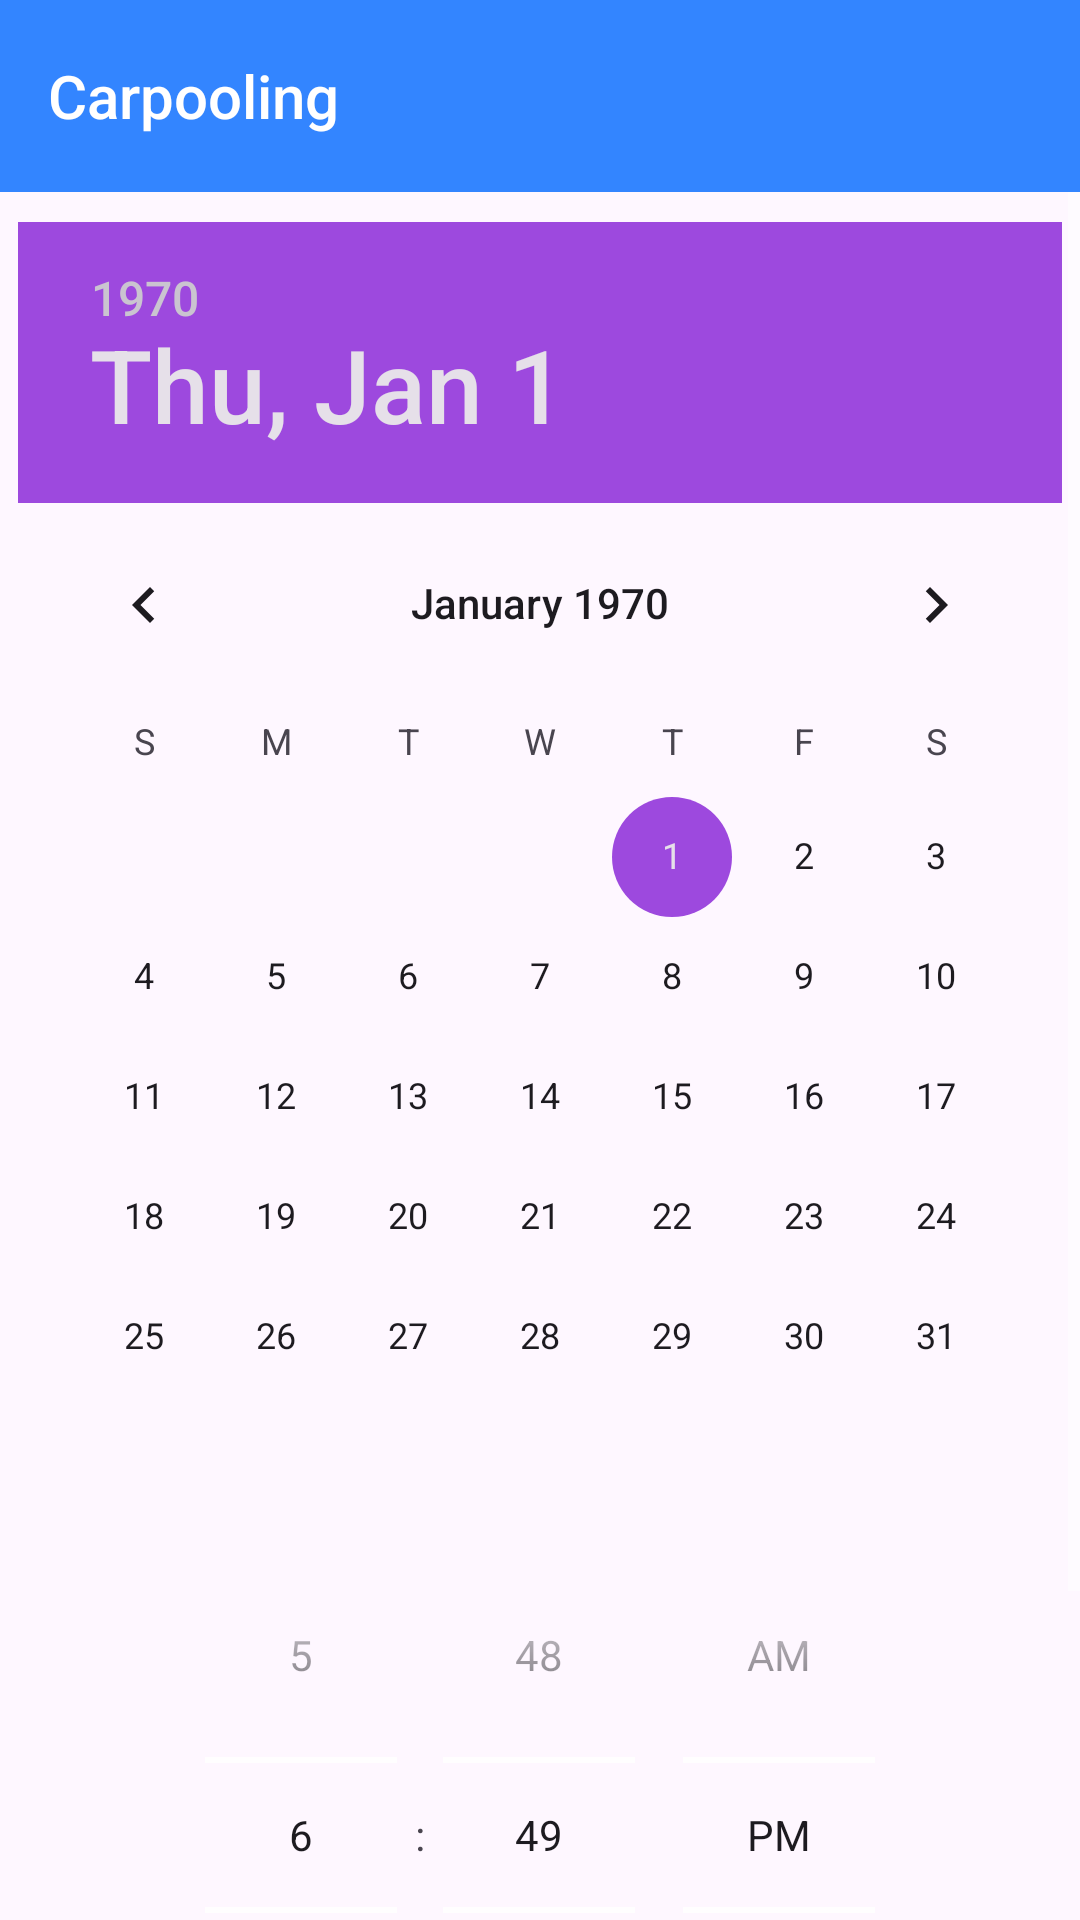

The Android layout XML behind this screen, and the referenced resources:
<!-- AndroidManifest.xml: application theme Theme.CarpoolingWorkshop -->
<!-- res/layout/activity_driver_set_date_time.xml -->
<?xml version="1.0" encoding="utf-8"?>
<androidx.constraintlayout.widget.ConstraintLayout xmlns:android="http://schemas.android.com/apk/res/android"
    xmlns:app="http://schemas.android.com/apk/res-auto"
    xmlns:tools="http://schemas.android.com/tools"
    android:id="@+id/main"
    android:layout_width="match_parent"
    android:layout_height="match_parent"
    tools:context=".DriverSetDateTimeActivity">

    <include
        layout="@layout/appbar"/>

    <ScrollView
        android:id="@+id/scroll_view"
        android:layout_width="match_parent"
        android:layout_height="0dp"
        app:layout_constraintTop_toBottomOf="@id/appbar"
        app:layout_constraintStart_toStartOf="parent"
        app:layout_constraintEnd_toEndOf="parent"
        app:layout_constraintBottom_toBottomOf="parent">

        <androidx.constraintlayout.widget.ConstraintLayout
            android:id="@+id/inner_main"
            android:layout_width="match_parent"
            android:layout_height="match_parent">

            <DatePicker
                android:id="@+id/date_picker"
                android:layout_width="wrap_content"
                android:layout_height="wrap_content"
                app:layout_constraintTop_toTopOf="parent"
                app:layout_constraintEnd_toEndOf="parent"
                app:layout_constraintStart_toStartOf="parent"
                android:layout_margin="10dp"
                android:datePickerMode="calendar"
                android:calendarViewShown="false"
                android:theme="@style/Theme.CarpoolingWorkshop"/>

            <TimePicker
                android:id="@+id/time_picker"
                android:layout_width="match_parent"
                android:layout_height="wrap_content"
                app:layout_constraintTop_toBottomOf="@id/date_picker"
                app:layout_constraintEnd_toEndOf="parent"
                app:layout_constraintStart_toStartOf="parent"
                android:timePickerMode="spinner"/>

            <Button
                android:id="@+id/save_btn"
                android:layout_width="wrap_content"
                android:layout_height="wrap_content"
                app:layout_constraintTop_toBottomOf="@+id/time_picker"
                app:layout_constraintEnd_toEndOf="parent"
                app:layout_constraintStart_toStartOf="parent"
                android:layout_margin="10dp"
                android:backgroundTint="@color/secondary"
                android:text="Save"
                android:textSize="20sp"/>

        </androidx.constraintlayout.widget.ConstraintLayout>

    </ScrollView>

</androidx.constraintlayout.widget.ConstraintLayout>
<!-- res/layout/appbar.xml (included above) -->
<?xml version="1.0" encoding="utf-8"?>
<androidx.appcompat.widget.Toolbar
    android:id="@+id/appbar"
    xmlns:android="http://schemas.android.com/apk/res/android"
    xmlns:app="http://schemas.android.com/apk/res-auto"
    android:layout_width="match_parent"
    android:layout_height="wrap_content"
    app:layout_constraintTop_toTopOf="parent"
    app:layout_constraintEnd_toEndOf="parent"
    app:layout_constraintStart_toStartOf="parent"
    android:theme="@style/Theme.CarpoolingWorkshop"
    android:background="@color/primary"
    app:title="@string/app_name"
    app:titleTextColor="@color/white"
    app:titleTextAppearance="@style/TextAppearance.AppCompat.Title">

</androidx.appcompat.widget.Toolbar>
<!-- resources referenced by this layout -->
<resources>
  <color name="primary">#FF3385ff</color>
  <color name="secondary">#FF9d49de</color>
  <color name="white">#FFFFFFFF</color>
  <string name="app_name">Carpooling</string>
  <style name="Theme.CarpoolingWorkshop" parent="Base.Theme.CarpoolingWorkshop" />
  <style name="Base.Theme.CarpoolingWorkshop" parent="Theme.Material3.DayNight.NoActionBar">
          
          
  
          <item name="colorPrimary">@color/primary</item>
          <item name="colorSecondary">@color/secondary</item>
          <item name="colorControlNormal">@color/white</item>
      </style>
</resources>
